Run: headless pygame with SDL's dummy video driver; simulated clock (each Clock.tick advances the game by its frame time, no real sleeping); random seed 0; keys injected as events and as key.get_pressed() state; no mouse input; restart key SPACE tapped at the start of phases 3 and 4.
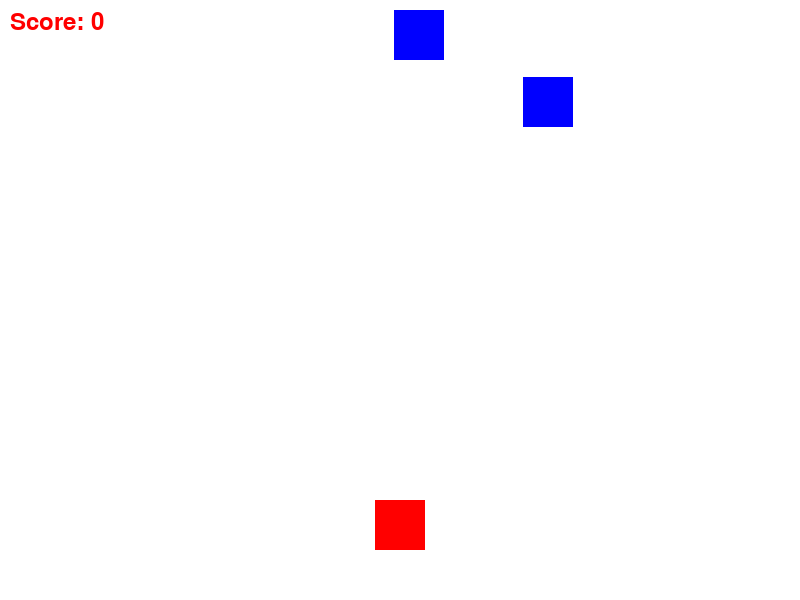
Frame 1 of 4 · flips 1–60 · no input
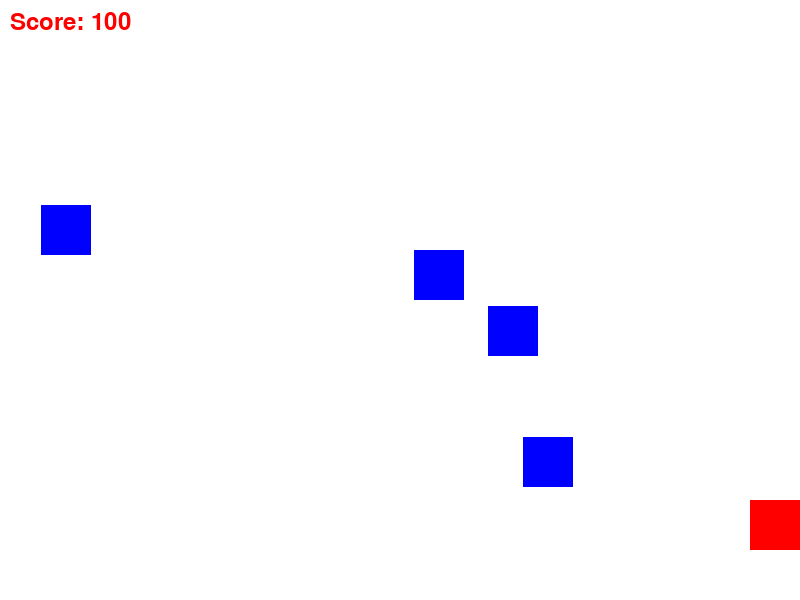
Frame 2 of 4 · flips 61–180 · tapped SPACE, RETURN · held RIGHT (→), D
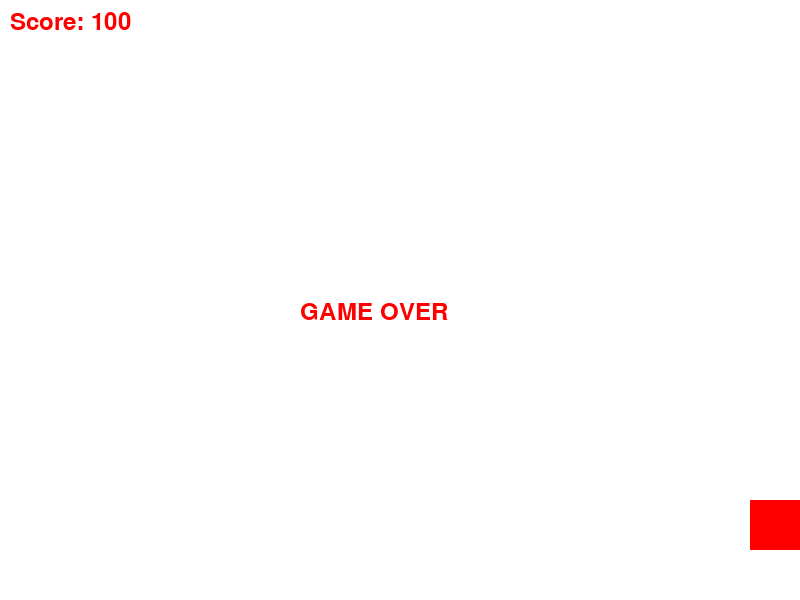
Frame 3 of 4 · flips 181–300 · tapped SPACE · held DOWN (↓), S
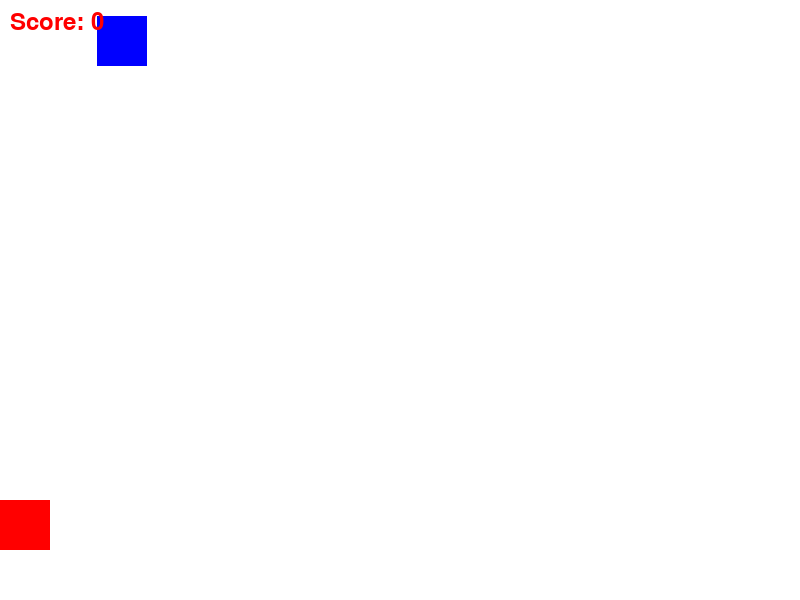
Frame 4 of 4 · flips 301–420 · tapped SPACE · held LEFT (←), A, UP (↑), W

The pygame program that drew these frames:

#FIRST THING LET’S IMPORT OUR IMPORTANT LIBRARIES THAT WE’LL NEED

import pygame
import sys
import random

# Initialize Pygame
pygame.init()

# Constants
WIDTH, HEIGHT = 800, 600
PLAYER_SIZE = 50
ENEMY_SIZE = 50
BULLET_SIZE = 5
PLAYER_SPEED = 10
ENEMY_SPEED = 3
BULLET_SPEED = 7
FPS = 60

# Colors
WHITE = (255, 255, 255)
RED = (255, 0, 0)
BLUE = (0, 0, 255)

# Create the window
screen = pygame.display.set_mode((WIDTH, HEIGHT))
pygame.display.set_caption("Shooter Game")

# Let’s also draw our player.
player = pygame.Rect(WIDTH // 2 - PLAYER_SIZE // 2, HEIGHT - 2 * PLAYER_SIZE, PLAYER_SIZE, PLAYER_SIZE)
player_speed_x = 0

#enemies
enemies = []
ENEMY_COUNT = 5

for _ in range(ENEMY_COUNT):
    enemy = pygame.Rect(random.randint(0, WIDTH - ENEMY_SIZE), random.randint(-HEIGHT, 0), ENEMY_SIZE, ENEMY_SIZE)
    enemies.append(enemy)

#bullets
bullets = []

#score & multiplier & game state
score = 0
multiplier = 1
game_over = False

# Game fonts
font = pygame.font.Font(None, 36)

#game loop
clock = pygame.time.Clock()
running = True
while running:
    screen.fill(WHITE)

    #event handling for specifc events based on key presses
    for event in pygame.event.get():
        if event.type == pygame.QUIT:
            running = False
        elif event.type == pygame.KEYDOWN:
            if event.key == pygame.K_LEFT:
                player_speed_x = -PLAYER_SPEED
            elif event.key == pygame.K_RIGHT:
                player_speed_x = PLAYER_SPEED
            elif event.key == pygame.K_SPACE:
                if game_over:
                # Reset variables for a new game
                    game_over = False
                    player.x = WIDTH // 2 - PLAYER_SIZE // 2
                    player.y = HEIGHT - 2 * PLAYER_SIZE
                    enemies = [pygame.Rect(random.randint(0, WIDTH - ENEMY_SIZE), random.randint(-HEIGHT, 0), ENEMY_SIZE, ENEMY_SIZE) for _ in range(ENEMY_COUNT)]
                    bullets = []
                    score = 0
                    multiplier = 1

                else:
                    bullet = pygame.Rect(player.centerx - BULLET_SIZE // 2, player.top - BULLET_SIZE, BULLET_SIZE, BULLET_SIZE)
                    bullets.append(bullet)
        elif event.type == pygame.KEYUP:
            if event.key == pygame.K_LEFT or event.key == pygame.K_RIGHT:
                player_speed_x = 0

    #player position update
    if not game_over:
        player.x += player_speed_x

    # Bound the player within the window
    player.left = max(player.left, 0)
    player.right = min(player.right, WIDTH)

    # Draw the player
    pygame.draw.rect(screen, RED, player)


    for enemy in enemies:
        if not game_over:
            enemy.y += ENEMY_SPEED
            pygame.draw.rect(screen, BLUE, enemy)

        if enemy.top > HEIGHT:
            game_over = True  # Trigger game over if an enemy reaches the bottom
            break

        if enemy.colliderect(player):
            game_over = True

    # Move and draw bullets
    for bullet in bullets:
        if not game_over:
            bullet.y -= BULLET_SPEED
            pygame.draw.rect(screen, RED, bullet)

    # Check for bullet-enemy collisions
    for enemy in enemies[:]:
        for bullet in bullets[:]:
            if bullet.colliderect(enemy):
                bullets.remove(bullet)
                enemies.remove(enemy)
                score += 100 * multiplier  # Increase score for hitting an enemy
                multiplier += 1 #Our multiplier scales with the more enemies that you hit.

                new_enemy = pygame.Rect(random.randint(0, WIDTH - ENEMY_SIZE), random.randint(-HEIGHT, 0), ENEMY_SIZE, ENEMY_SIZE)
                enemies.append(new_enemy)

    # Display score on our canvas
    score_text = font.render(f"Score: {score}", True, RED)
    screen.blit(score_text, (10, 10))

    # Display game_over text once the player loses.
    if game_over:
        game_over_text = font.render("GAME OVER", True, RED)
        screen.blit(game_over_text, (WIDTH // 2 - 100, HEIGHT // 2))

#here we'll pass FPS to our clock.tick to achieve 60 FPS

    pygame.display.flip()
    clock.tick(FPS)

pygame.quit()
sys.exit()
